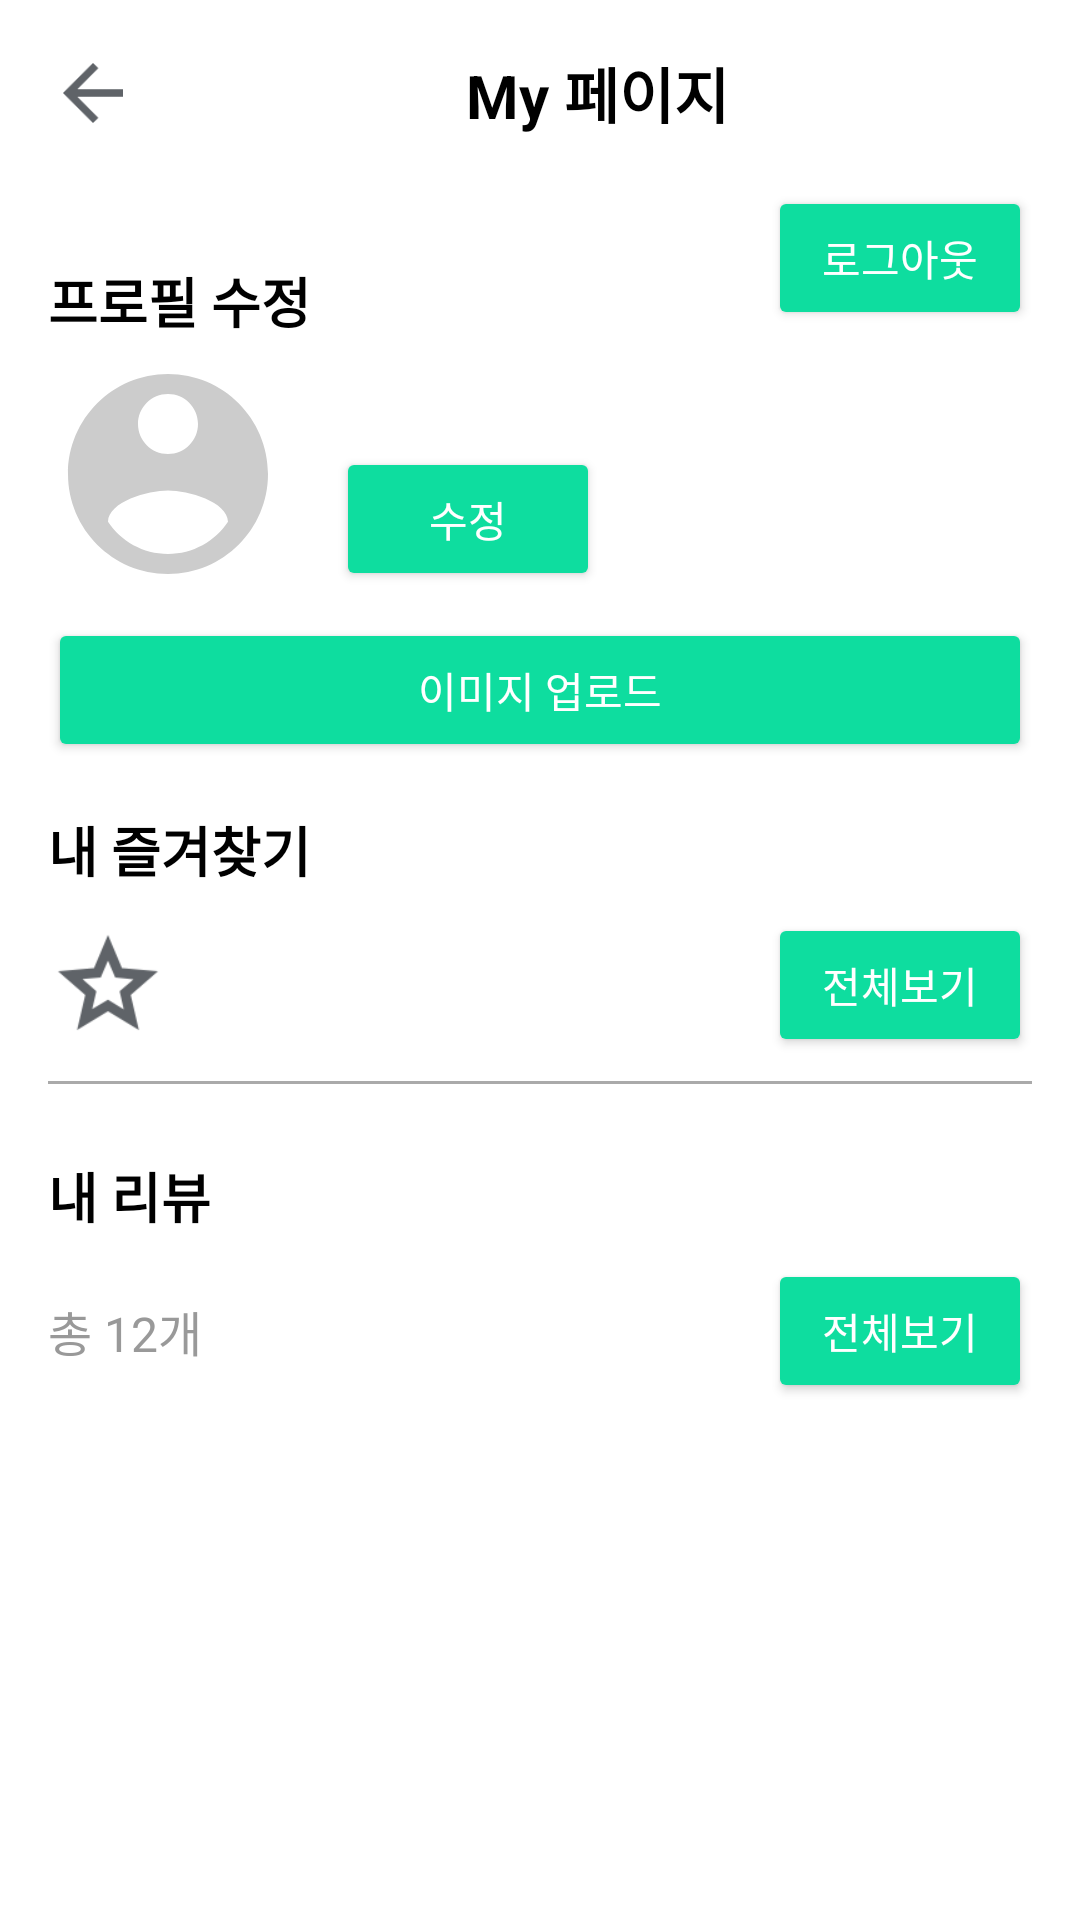

Android layout source for this screen:
<!-- AndroidManifest.xml: application theme Theme.AppCompat.NoActionBar -->
<!-- res/layout/activity_my_page.xml -->
<?xml version="1.0" encoding="utf-8"?>
<ScrollView
    xmlns:android="http://schemas.android.com/apk/res/android"
    android:layout_width="match_parent"
    android:layout_height="match_parent"
    android:background="@color/white"
    android:padding="16dp">

    <LinearLayout
        android:layout_width="match_parent"
        android:layout_height="wrap_content"
        android:orientation="vertical">

        
        <LinearLayout
            android:layout_width="match_parent"
            android:layout_height="wrap_content"
            android:orientation="horizontal"
            android:gravity="center_vertical"
            android:paddingBottom="16dp">

            <Button
                android:id="@+id/backBtn"
                android:layout_width="30dp"
                android:layout_height="30dp"
                android:background="@drawable/ic_back"
                android:contentDescription="뒤로가기" />

            <TextView
                android:layout_width="match_parent"
                android:layout_height="wrap_content"
                android:layout_marginStart="8dp"
                android:text="My 페이지"
                android:textStyle="bold"
                android:textColor="#000000"
                android:textSize="20sp"
                android:gravity="center" />
        </LinearLayout>

        <LinearLayout
            android:layout_width="match_parent"
            android:layout_height="wrap_content"
            android:orientation="horizontal">
            
            <TextView
                android:layout_width="wrap_content"
                android:layout_height="wrap_content"
                android:text="프로필 수정"
                android:textColor="#000000"
                android:textSize="18sp"
                android:textStyle="bold"
                android:layout_marginTop="16dp" />

            <View
                android:layout_width="0dp"
                android:layout_height="0dp"
                android:layout_weight="1"/>

            <Button
                android:id="@+id/logOutBtn"
                android:layout_width="wrap_content"
                android:layout_height="wrap_content"
                android:text="로그아웃"
                android:backgroundTint="@color/green"
                />
        </LinearLayout>

        <LinearLayout
            android:layout_width="match_parent"
            android:layout_height="wrap_content"
            android:orientation="horizontal"
            android:gravity="center_vertical"
            android:layout_marginTop="8dp">

            <ImageView
                android:id="@+id/profileImage"
                android:layout_width="80dp"
                android:layout_height="80dp"
                android:src="@drawable/ic_profile_placeholder"
                android:contentDescription="프로필 이미지"
                android:background="@drawable/rounded_border_black"
                android:layout_marginEnd="16dp" />

            <LinearLayout
                android:layout_width="0dp"
                android:layout_height="wrap_content"
                android:orientation="vertical"
                android:layout_weight="1">

                <EditText
                    android:id="@+id/userName"
                    android:layout_width="match_parent"
                    android:layout_height="wrap_content"
                    android:hint="닉네임 입력"
                    android:textSize="18sp"
                    android:textColor="#000000"
                    android:background="@drawable/rounded_border_black" />

                <Button
                    android:id="@+id/editProfile"
                    android:layout_width="wrap_content"
                    android:layout_height="wrap_content"
                    android:text="수정"
                    android:textSize="14sp"
                    android:backgroundTint="@color/green"
                    android:textColor="@android:color/white"
                    android:layout_marginTop="4dp" />
            </LinearLayout>
        </LinearLayout>


        <LinearLayout
            android:layout_width="match_parent"
            android:layout_height="wrap_content"
            android:orientation="horizontal"
            android:layout_marginTop="8dp">

            <Button
                android:id="@+id/uploadImageBtn"
                android:layout_width="0dp"
                android:layout_height="wrap_content"
                android:layout_weight="1"
                android:text="이미지 업로드"
                android:backgroundTint="@color/green"
                android:textColor="@color/white" />

        </LinearLayout>

        
        <TextView
            android:layout_width="wrap_content"
            android:layout_height="wrap_content"
            android:text="내 즐겨찾기"
            android:textColor="#000000"
            android:textSize="18sp"
            android:textStyle="bold"
            android:layout_marginTop="16dp" />

        <LinearLayout
            android:layout_width="match_parent"
            android:layout_height="wrap_content"
            android:orientation="horizontal"
            android:gravity="center_vertical"
            android:layout_marginTop="8dp">

            <ImageView
                android:id="@+id/favoriteImage"
                android:layout_width="40dp"
                android:layout_height="40dp"
                android:src="@drawable/ic_star"
                android:contentDescription="즐겨찾기 이미지"
                android:layout_marginEnd="16dp" />

            <TextView
                android:id="@+id/favoriteName"
                android:layout_width="0dp"
                android:layout_height="wrap_content"
                android:layout_weight="1"
                android:textSize="16sp"
                android:textColor="#000000" />

            <Button
                android:id="@+id/favoriteDetailsBtn"
                android:layout_width="wrap_content"
                android:layout_height="wrap_content"
                android:text="전체보기"
                android:backgroundTint="@color/green"
                android:textColor="@color/white"
                android:textSize="14sp" />
        </LinearLayout>
        <View
            android:layout_width="match_parent"
            android:layout_height="1dp"
            android:background="@android:color/darker_gray"
            android:layout_marginVertical="8dp" />

        
        <TextView
            android:layout_width="wrap_content"
            android:layout_height="wrap_content"
            android:text="내 리뷰"
            android:textColor="#000000"
            android:textSize="18sp"
            android:textStyle="bold"
            android:layout_marginTop="16dp" />

        <LinearLayout
            android:layout_width="match_parent"
            android:layout_height="wrap_content"
            android:orientation="horizontal"
            android:gravity="center_vertical"
            android:layout_marginTop="8dp">

            <TextView
                android:layout_width="0dp"
                android:layout_height="wrap_content"
                android:layout_weight="1"
                android:text="총 12개"
                android:textSize="16sp"
                android:textColor="#999999" />

            <Button
                android:id="@+id/reviewDetailsBtn"
                android:layout_width="wrap_content"
                android:layout_height="wrap_content"
                android:text="전체보기"
                android:backgroundTint="@color/green"
                android:textColor="@color/white"
                android:textSize="14sp" />
        </LinearLayout>

        

    </LinearLayout>

</ScrollView>
<!-- resources referenced by this layout -->
<resources>
  <color name="green">#0EDD9F</color>
  <color name="white">#FFFFFFFF</color>
  <!-- drawable ic_back: png bitmap (drawable, 889 bytes) -->
  <!-- drawable ic_profile_placeholder (drawable) -->
  <?xml version="1.0" encoding="utf-8"?>
  <vector xmlns:android="http://schemas.android.com/apk/res/android"
      android:width="24dp"
      android:height="24dp"
      android:viewportWidth="24"
      android:viewportHeight="24">
      <path
          android:fillColor="#CCCCCC"
          android:pathData="M12,2C6.48,2 2,6.48 2,12s4.48,10 10,10 10,-4.48 10,-10S17.52,2 12,2zM12,4c1.66,0 3,1.34 3,3s-1.34,3 -3,3 -3,-1.34 -3,-3S10.34,4 12,4zM12,20c-2.5,0 -4.71,-1.28 -6,-3.22 0.03,-2.02 4,-3.13 6,-3.13 1.99,0 5.97,1.11 6,3.13C16.71,18.72 14.5,20 12,20z" />
  </vector>
  <!-- drawable ic_star: png bitmap (drawable, 3390 bytes) -->
  <!-- drawable rounded_border_black (drawable) -->
  <?xml version="1.0" encoding="utf-8"?>
  <shape xmlns:android="http://schemas.android.com/apk/res/android" android:shape="rectangle">
      <solid android:color="#FFFFFF" /> 
  
  </shape>
</resources>
